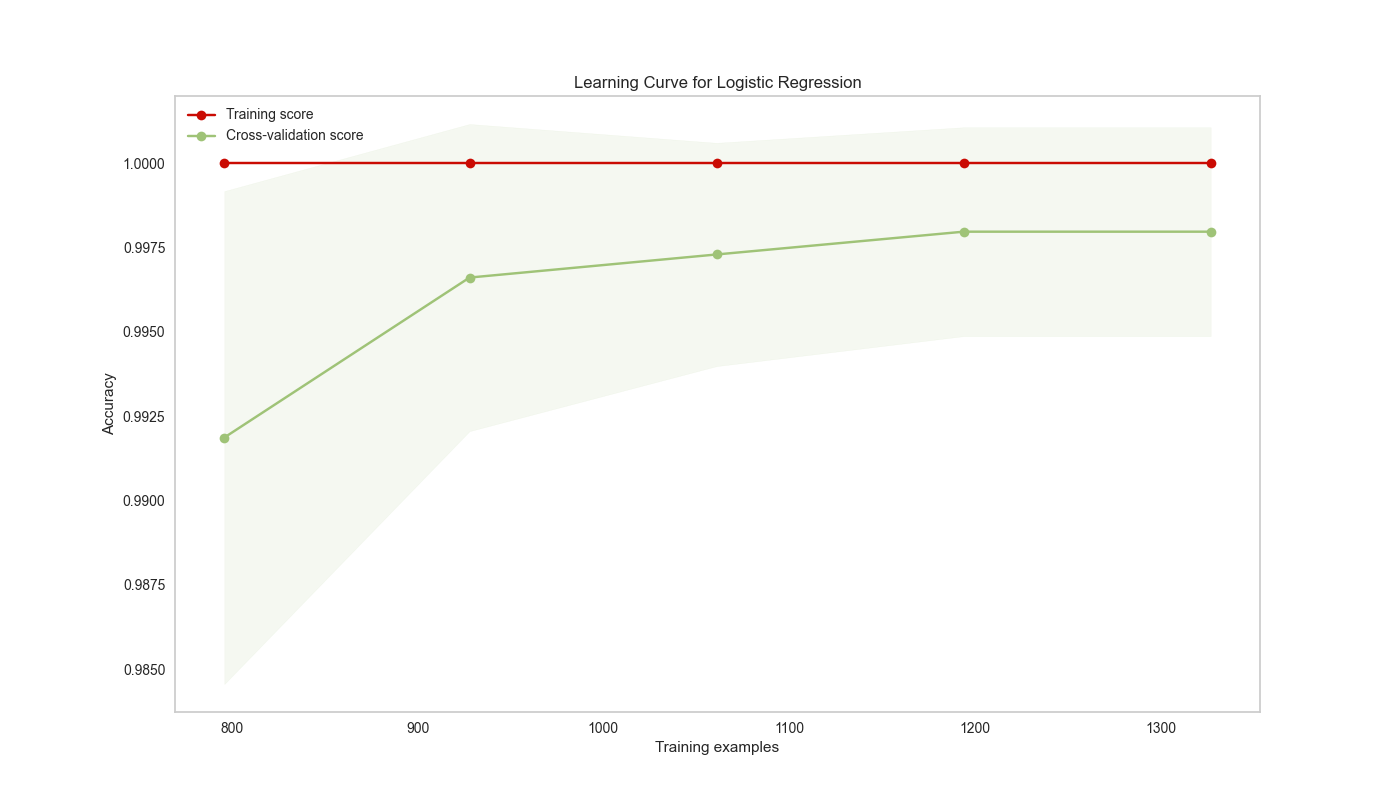

The file beside this chart, header and first rows:
Train Size, Train Score Mean, Train Score Std, Test Score Mean, Test Score Std
132, , , , 
265, , , , 
398, , , , 
530, , , , 
663, , , , 
796, 1.0, 0.0, 0.9919, 0.007307
928, 1.0, 0.0, 0.9966, 0.004553
1061, 1.0, 0.0, 0.9973, 0.00331
1194, 1.0, 0.0, 0.998, 0.003096
1327, 1.0, 0.0, 0.998, 0.003096
